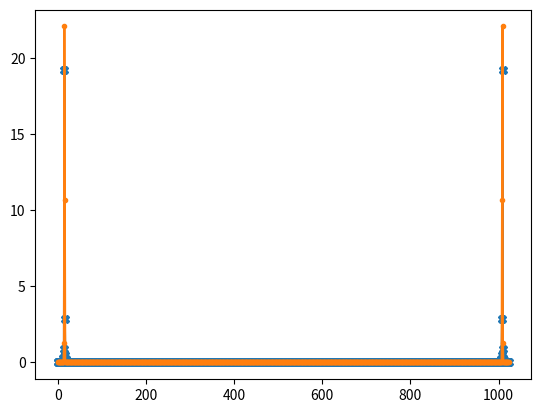

This figure's Python source:
import numpy as np
import matplotlib.pyplot as plt
from scipy.signal import welch
from scipy.signal.windows import hamming
from scipy.fft import fft

N = 1024  # Number of samples
x = 10 * np.cos(2 * 3 / 64 * np.arange(N))  # generate a cosine
Xk = (np.abs(fft(x)) / N) ** 2  # MS spectrum: |DTFS|^2
Fs = 2 * np.pi  # specify sampling frequence
myWindow = hamming(N)  # specify a Hamming window
_, H = welch(
    x, fs=Fs, window=myWindow, nfft=N, return_onesided=False
)  # Welch's estimate
H = Fs * H * np.sum(myWindow**2) / np.sum(myWindow) ** 2  # scale for MS
plt.plot(Xk, marker="X")  # compare
plt.plot(H, marker=".")
